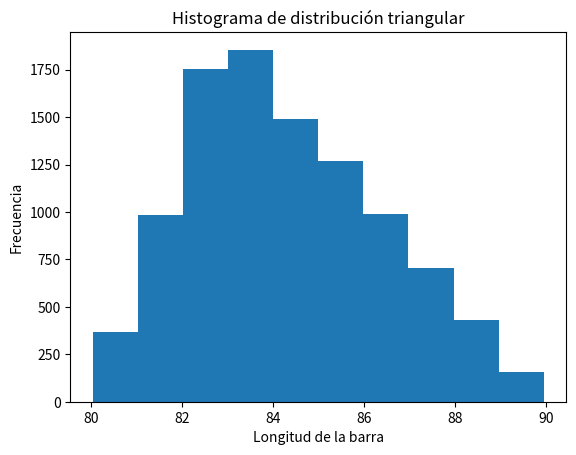
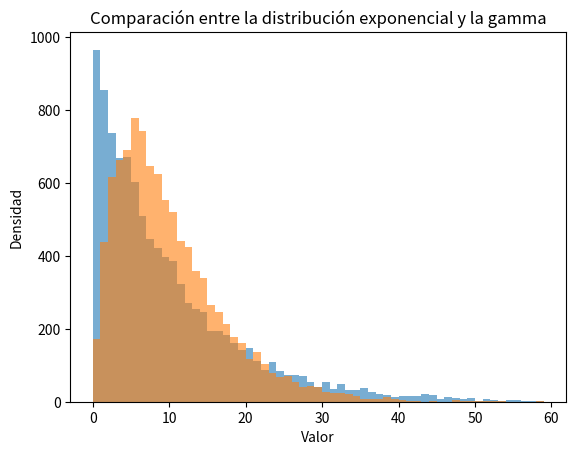

These figures' Python source, in order:
import numpy as np
from matplotlib import pyplot as plt
np.random.seed(420696969)
"""
1.- En el juego Calabozos y dragones se usan dados no cúbicos.
Suponga que tiene dados en forma de octaedro cuyas caras marcan 1,2,2,3,4,6,10,12.
Emule el experimento de obtener la suma de dos de esos dados, genere una lista aleatoria L con los resultados de
1000 lanzamientos. Imprima el resultado que más se obtuvo en el experimento y el que menos.
"""

L = np.random.choice([1,2,2,3,4,6,10,12], size=(1000,2)).sum(axis=1)
print("mas obtenido:%s menos obtenido:%s"%(lambda x,y: (x[y.argmax()],x[y.argmin()]))(*np.unique(L,return_counts=True)))

"""
2.- Suponga que tiene una baraja que tiene las cartas numeradas del 1 al 10 de cuatro colores distintos 
(azul, rojo, verde y amarillo), es decir, 40 cartas en total. Emule el proceso de repartir 5 cartas a un jugador. 
Repita el proceso 5000 veces e imprima según este experimento, 
¿qué tan probable es obtener un juego que sume más de 30 puntos?
"""
deck = np.array([[i]*4 for i in range(1,11)]).reshape((40,))
games =np.array([np.random.choice(deck,replace=False,size=5) for _ in range(5000)])
print("la probabilidad de obtener un juego que sume más de 30 puntos es: %s"%((games.sum(axis=1)>30).sum()/5000))

"""
3.- Emule el evento de contestar un examen de 12 preguntas, cada una de 4 opciones (sólo una correcta). 
Entregue una lista M con las calificaciones (sobre 100) de 500 exámenes contestados aleatoriamente.
"""

M = np.random.binomial(12,1/4,size=500)/12*100

""""
4.- Se sabe que durante un turno de una fábrica se producen 10 pelotas cada minuto en promedio. 
Emule aleatoriamente los resultados de tomar mediciones cada minuto durante una hora específica del día. 
Ahora cree una lista N con el promedio diario de los resultados emulados de hacer las mediciones durante 30 días. 
Calcule la desviación estándar de los promedios diarios.
"""

N=np.random.poisson(lam=10,size=(30,60)).mean(axis=1)
print(f"desviación estandar de los promedios diarios{N.std()}")
"""
5.- Si sabemos que las estaturas de cierta población se distribuyen de forma normal con una media de 1.68 m y una 
desviación estándar de 0.14 m. Genere una lista aleatoria Q para emular una muestra de 500 personas. 
¿Cuál es la estatura promedio de la muestra? ¿Cuál fue la menor y la mayor estatura obtenida?
"""
Q=np.random.normal(loc=1.68,scale=0.14,size=500)

print("estatura promedio:%s menor:%s mayor:%s"%(Q.mean(),Q.min(),Q.max()))
""""
6.- Los valores del largo de barras de metal en una fábrica están entre 80 y 90 cm. 
El valor esperado del largo de una barra es de 83 cm y se sabe que las probabilidades a partir de este valor a 
los extremos decrecen linealmente. Genere un histograma con 10 clases a partir de la emulación de una 
muestra aleatoria de 10,000 barras.
"""

plt.hist(np.random.triangular(80,83,90,10_000),bins=10)
plt.title('Histograma de distribución triangular')
plt.xlabel('Longitud de la barra')
plt.ylabel('Frecuencia')
plt.show()

"""
7.- Para hacer una comparación entre la distribución exponencial y la distribución gamma, 
genere una lista de 10000 muestras exponenciales con media 10, y otra con 10000 muestras gamma con α =2 y β=1/5. 
Dibuje los histogramas de ambas en la misma gráfica y el mismo número de barras. ¿Qué observa?
"""
bins=[i for i in range(60)]
plt.figure()
plt.hist(np.random.exponential(10,10_000),bins=bins,alpha=0.6)
plt.hist(np.random.gamma(2,5,10_000),bins=bins,alpha=0.6)
plt.title('Comparación entre la distribución exponencial y la gamma')
plt.xlabel('Valor')
plt.ylabel('Densidad')
plt.show()

"""
observación: las frecuencias cercanas a 10 son mayores en la distribución gamma que en la exponencial, 
mientras que las más lejanas a 10 son mayores para la exponencial. esto es porque la media es la misma para ambas distribuciones
pero la varianza para la gamma es 2/(1/25)=50 y para la exponencial 1/(1/10^2)=100 lo que significa que los valores de la gamma están más centrados.
"""